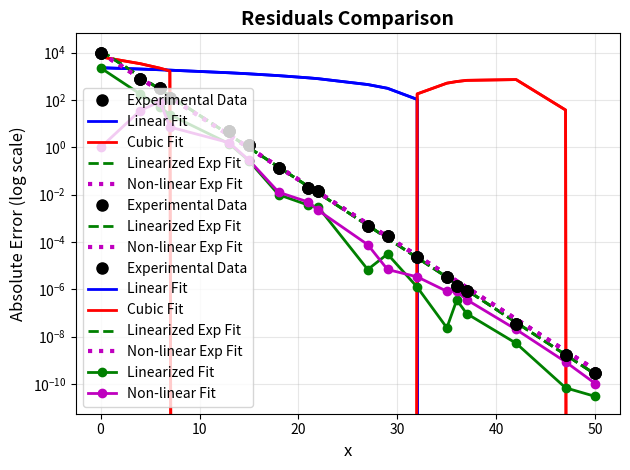

Write the Python code that produced this figure.
# Lab 4 Question 2
# Evelyn Wilson
# October 15, 2025

import numpy as np
import matplotlib.pyplot as plt

# Input data
x_data = np.array([0, 4, 6, 7, 13, 15, 18, 21, 22, 27, 29, 32, 35, 36, 37, 42, 47, 50])
y_data = np.array([9.9096816e+03, 8.0288293e+02, 3.2994196e+02, 1.2437454e+02, 
                   4.7990217e+00, 1.2273452e+00, 1.3521287e-01, 1.8341061e-02,
                   1.4652968e-02, 4.9403019e-04, 1.7287294e-04, 2.2708755e-05,
                   3.2690255e-06, 1.3780727e-06, 8.2726513e-07, 3.4272876e-08,
                   1.6249468e-09, 2.8535191e-10])

### LINEAR POLYNOMIAL FIT ###
n = len(x_data)

# Construct design matrix A for linear fit
A_linear = np.zeros((n, 2))
A_linear[:, 0] = 1           # Column of ones for a0
A_linear[:, 1] = x_data      # x values for a1

# Compute A transverse * A (the normal matrix)
ATA_linear = A_linear.T @ A_linear

# Compute A^T * y (the right-hand side)
ATy_linear = A_linear.T @ y_data

# Solve the normal equations: (A^T * A) * c = A^T * y
linear_coeffs = np.linalg.solve(ATA_linear, ATy_linear)
a0_linear, a1_linear = linear_coeffs

print(f"Linear fit equation: y = {a0_linear:.4e} + {a1_linear:.4e}*x")

# Generate fitted values for plotting
y_linear_fit = a0_linear + a1_linear * x_data

### CUBIC POLYNOMIAL FIT ###

A_cubic = np.zeros((n, 4))
A_cubic[:, 0] = 1           # Column of ones for a0
A_cubic[:, 1] = x_data      # x values for a1
A_cubic[:, 2] = x_data**2   # x^2 values for a2
A_cubic[:, 3] = x_data**3   # x^3 values for a3

# Compute A^T * A (the normal matrix)
ATA_cubic = A_cubic.T @ A_cubic

# Compute A^T * y (the right-hand side)
ATy_cubic = A_cubic.T @ y_data

# Solve the normal equations
cubic_coeffs = np.linalg.solve(ATA_cubic, ATy_cubic)
a0_cubic, a1_cubic, a2_cubic, a3_cubic = cubic_coeffs

print(f"\nCubic fit equation:")
print(f"y = {a0_cubic:.4e} + {a1_cubic:.4e}*x + {a2_cubic:.4e}*x^2 + {a3_cubic:.4e}*x^3")

# Fitted values
y_cubic_fit = a0_cubic + a1_cubic*x_data + a2_cubic*x_data**2 + a3_cubic*x_data**3

# Print the normal equations
print("\nNormal Equations for Cubic Fit:")
print("(A^T * A) * c = A^T * y")
print("\nMatrix A^T * A:")
print(ATA_cubic)
print("\nVector A^T * y:")
print(ATy_cubic)
print("\nExpanded form:")
for i in range(4):
    equation = ""
    for j in range(4):
        equation += f"({ATA_cubic[i,j]:.4e})*a{j}"
        if j < 3:
            equation += " + "
    equation += f" = {ATy_cubic[i]:.4e}"
    print(equation)

### LINEARIZED FIT ###

# Take natural log of data
ln_y_data = np.log(y_data)

# Perform manual linear fit on transformed data: ln(y) = ln(A) + B*x

A_linearized = np.zeros((n, 2))
A_linearized[:, 0] = 1           # Column of ones for ln(A)
A_linearized[:, 1] = x_data      # x values for B

# Compute A^T * A
ATA_linearized = A_linearized.T @ A_linearized

# Compute A^T * ln(y)
ATy_linearized = A_linearized.T @ ln_y_data

# Solve the normal equations
linearized_coeffs = np.linalg.solve(ATA_linearized, ATy_linearized)
ln_A, B = linearized_coeffs
A_exp = np.exp(ln_A)  # Undo natural log
print("Linearized Linear Polynomial Fit:")
print(f"\nResults: A = {A_exp:.4e}, B = {B:.4e}")
print(f"Therefore: y = {A_exp:.4e} * exp({B:.4e}*x)")

# Create linearized fit
y_linearized_fit = A_exp * np.exp(B * x_data)

### NON-LINEAR LEAST SQUARES ###

# Define the exponential model
def exponential_model(x, A, B):
    return A * np.exp(B * x)

# Define the residual function
def residuals(params, x, y):
    A, B = params
    return y - exponential_model(x, A, B)

# Jacobian matrix for the exponential model
def jacobian(params, x):
    A, B = params
    J = np.zeros((len(x), 2))
    exp_term = np.exp(B * x)
    J[:, 0] = exp_term           # df/dA
    J[:, 1] = A * x * exp_term   # df/dB
    return J

params = np.array([A_exp, B])

max_iterations = 100
tolerance = 1e-10

for iteration in range(max_iterations):
    # Calculate residuals
    r = residuals(params, x_data, y_data)
    
    # Calculate Jacobian
    J = jacobian(params, x_data)
    
    # (J^T * J) * delta = J^T * r
    JacobT_J = J.T @ J
    JacobT_r = J.T @ r
    
    # Solve for parameter update
    delta = np.linalg.solve(JacobT_J, JacobT_r)
    
    # Update parameters
    params = params + delta
    
    # Check for convergence
    if np.linalg.norm(delta) < tolerance:
        break

A_nonlinear, B_nonlinear = params

print(f"Non-linear least squares results:")
print(f"  A = {A_nonlinear:.4e}, B = {B_nonlinear:.4e}")
print(f"  Converged in {iteration + 1} iterations")

# Generate fitted values
y_nonlinear_fit = exponential_model(x_data, A_nonlinear, B_nonlinear)

# Calculate residuals (errors) for each method
residuals_linearized = y_data - y_linearized_fit
residuals_nonlinear = y_data - y_nonlinear_fit

# Calculate sum of squared errors
SSE_linearized = np.sum(residuals_linearized**2)
SSE_nonlinear = np.sum(residuals_nonlinear**2)

print(f"\nSum of Squared Errors:")
print(f"  Linearized: {SSE_linearized:.4e}")
print(f"  Non-linear: {SSE_nonlinear:.4e}")

### PLOTTING ###

# Plot 1: All fits on linear scale
plt.plot(x_data, y_data, 'ko', markersize=8, label='Experimental Data', zorder=5)
plt.plot(x_data, y_linear_fit, 'b-', linewidth=2, label='Linear Fit')
plt.plot(x_data, y_cubic_fit, 'r-', linewidth=2, label='Cubic Fit')
plt.plot(x_data, y_linearized_fit, 'g--', linewidth=2, label='Linearized Exp Fit')
plt.plot(x_data, y_nonlinear_fit, 'm:', linewidth=3, label='Non-linear Exp Fit')
plt.xlabel('x', fontsize=12)
plt.ylabel('y', fontsize=12)
plt.title('All Fits - Linear Scale', fontsize=14, fontweight='bold')
plt.legend(fontsize=10)
plt.grid(True, alpha=0.3)
plt.show()

# Plot 2: Exponential fits comparison on linear scale
plt.plot(x_data, y_data, 'ko', markersize=8, label='Experimental Data', zorder=5)
plt.plot(x_data, y_linearized_fit, 'g--', linewidth=2, label='Linearized Exp Fit')
plt.plot(x_data, y_nonlinear_fit, 'm:', linewidth=3, label='Non-linear Exp Fit')
plt.xlabel('x', fontsize=12)
plt.ylabel('y', fontsize=12)
plt.title('Exponential Fits - Linear Scale', fontsize=14, fontweight='bold')
plt.legend(fontsize=10)
plt.grid(True, alpha=0.3)
plt.show()

# Plot 3: All fits on semilog scale
plt.semilogy(x_data, y_data, 'ko', markersize=8, label='Experimental Data', zorder=5)
plt.semilogy(x_data, y_linear_fit, 'b-', linewidth=2, label='Linear Fit')
plt.semilogy(x_data, y_cubic_fit, 'r-', linewidth=2, label='Cubic Fit')
plt.semilogy(x_data, y_linearized_fit, 'g--', linewidth=2, label='Linearized Exp Fit')
plt.semilogy(x_data, y_nonlinear_fit, 'm:', linewidth=3, label='Non-linear Exp Fit')
plt.xlabel('x', fontsize=12)
plt.ylabel('y (log scale)', fontsize=12)
plt.title('All Fits - Semilog Scale', fontsize=14, fontweight='bold')
plt.legend(fontsize=10)
plt.grid(True, alpha=0.3, which='both')
plt.show()

# Plot 4: Residuals comparison on log scale
plt.semilogy(x_data, np.abs(residuals_linearized), 'go-', linewidth=2, 
             markersize=6, label='Linearized Fit')
plt.semilogy(x_data, np.abs(residuals_nonlinear), 'mo-', linewidth=2, 
             markersize=6, label='Non-linear Fit')
plt.xlabel('x', fontsize=12)
plt.ylabel('Absolute Error (log scale)', fontsize=12)
plt.title('Residuals Comparison', fontsize=14, fontweight='bold')
plt.legend(fontsize=10)
plt.grid(True, alpha=0.3, which='both')

plt.tight_layout()
plt.savefig('lab4_q1_analysis.png', dpi=300, bbox_inches='tight')
plt.show()